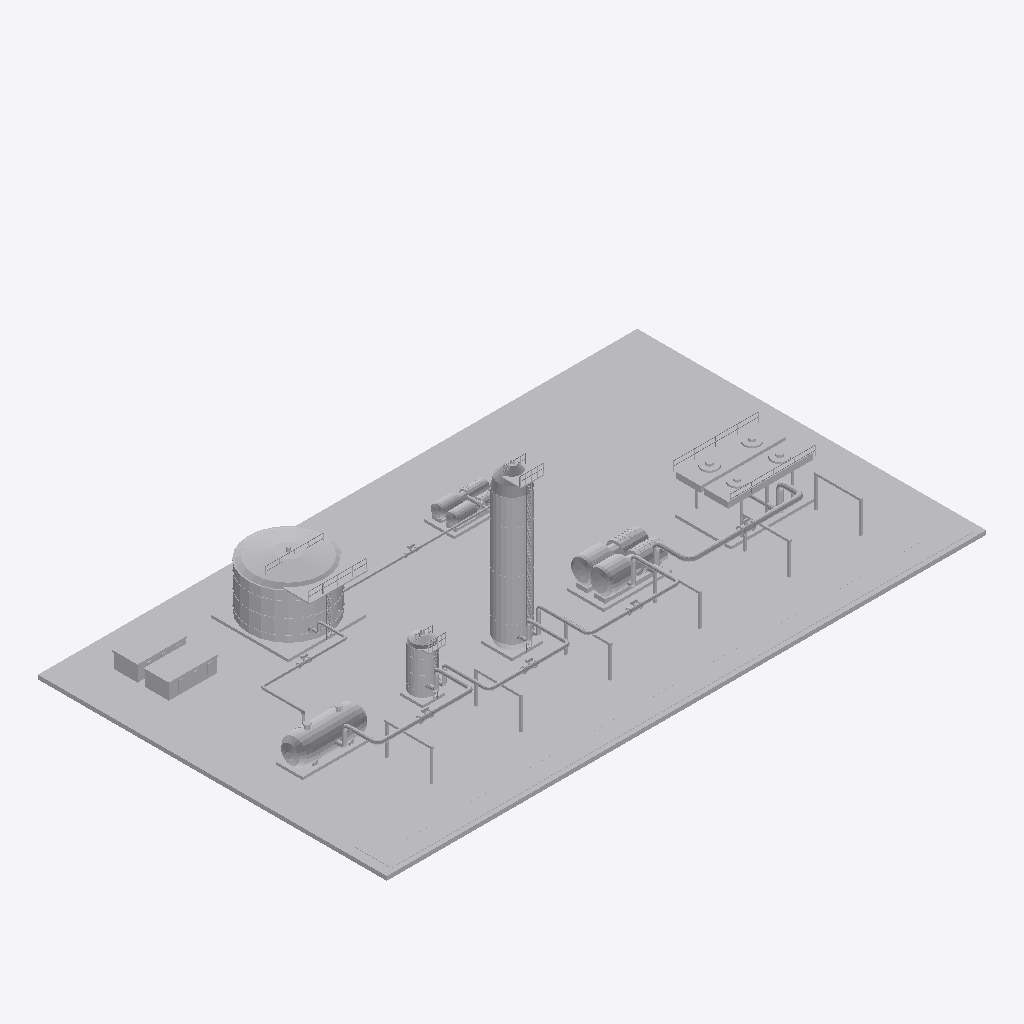
Isometric view of an IFC building model (IFC-SPF (STEP), schema IFC4, length unit metre), seen from the south-west, elements coloured by IFC class: 14 other elements (light grey).
Extent 67.0 m × 39.0 m × 18.4 m (x, y, z). Elements (14): 6 IfcPipeSegment, 4 IfcTank, 1 IfcBuildingElementProxy, 1 IfcCompressor, 1 IfcHeatExchanger, 1 IfcPump.

HEADER;
FILE_DESCRIPTION(('ViewDefinition [DesignTransferView]'),'2;1');
FILE_NAME('SIM-DES-B.ifc','2026-01-01T00:00:00',('TrazIA-3D'),(''),'IfcOpenShell 0.8.5-1c5b825','IfcOpenShell 0.8.5-1c5b825','DRAFT');
FILE_SCHEMA(('IFC4'));
ENDSEC;
DATA;
#4=IFCPROJECT('2eVSFIQGLKFeLi6cpxkmoL',$,'SIM-DES',$,$,'Planta de tratamiento de gas',$,(#14),#9);
#16=IFCSITE('2j3umwAXTMqB7_BlBHR$wv',$,'Desierto',$,$,$,$,$,$,$,$,$,$,$);
#17=IFCBUILDING('1swwYH_GXL0Pql6DN8KrNi',$,'Complejo de proceso',$,$,$,$,$,$,$,$,$);
#18=IFCBUILDINGSTOREY('3H2iS4iHLI3eb_fB0vTKfP',$,'Nivel de proceso',$,$,$,$,$,$,$);
#415=IFCBUILDINGELEMENTPROXY('2a1fBGU8vTdgAMr9aA4CL_',$,'ST-00','Infraestructura, accesos y rack',$,#3,#432,'ST-00',$);
#196=IFCTANK('1YNAh5QffT1fd_EWJeaZHh',$,'T-260','Tanque de condensado',$,#3,#210,'T-260',$);
#166=IFCHEATEXCHANGER('2yPL87pSbKEO5FzcIgFsu5',$,'E-250','Banco de aeroenfriamiento',$,#3,#180,'E-250',$);
#112=IFCTANK('2j$_EgWerKLgCkZcxxF6hN',$,'C-230','Columna de deshidratación TEG',$,#3,#123,'C-230',$);
#139=IFCCOMPRESSOR('1sRpfya4DRTfgeJHlUaY2L',$,'K-240','Compresor de gas seco',$,#3,#150,'K-240',$);
#61=IFCTANK('26OYsS1lLUSvIseyQ8fdhO',$,'V-210','Separador de entrada',$,#3,#69,'V-210',$);
#85=IFCTANK('3MWY4PLvfSaPwdKwSlbJEJ',$,'F-220','Filtro coalescente',$,#3,#96,'F-220',$);
#226=IFCPUMP('3Qe0SN_IvGeutWWIhyS_kp',$,'P-270','Bombas de condensado',$,#3,#237,'P-270',$);
#334=IFCPIPESEGMENT('0CPnhGNm1Kjx7w_ou1kqA5',$,'DG-14','Gas · K-240 → E-250',$,#3,#345,'DG-14',$);
#307=IFCPIPESEGMENT('0lRXn8GwrHFfi7iawe0Y7S',$,'DG-13','Gas · C-230 → K-240',$,#3,#318,'DG-13',$);
#253=IFCPIPESEGMENT('209xdBK4TTOP0W7m7YFjfE',$,'WG-11','Gas · V-210 → F-220',$,#3,#264,'WG-11',$);
#280=IFCPIPESEGMENT('1rm5P_pXPTpOazfrVCYp4W',$,'WG-12','Gas · F-220 → C-230',$,#3,#291,'WG-12',$);
#361=IFCPIPESEGMENT('29sHMTlQjLYhfxTr01WIk0',$,'CL-15','Condensado · V-210 → T-260',$,#3,#372,'CL-15',$);
#388=IFCPIPESEGMENT('29gQ4GrXPKkvIg627r3tT5',$,'CL-16','Condensado · T-260 → P-270',$,#3,#399,'CL-16',$);
ENDSEC;
